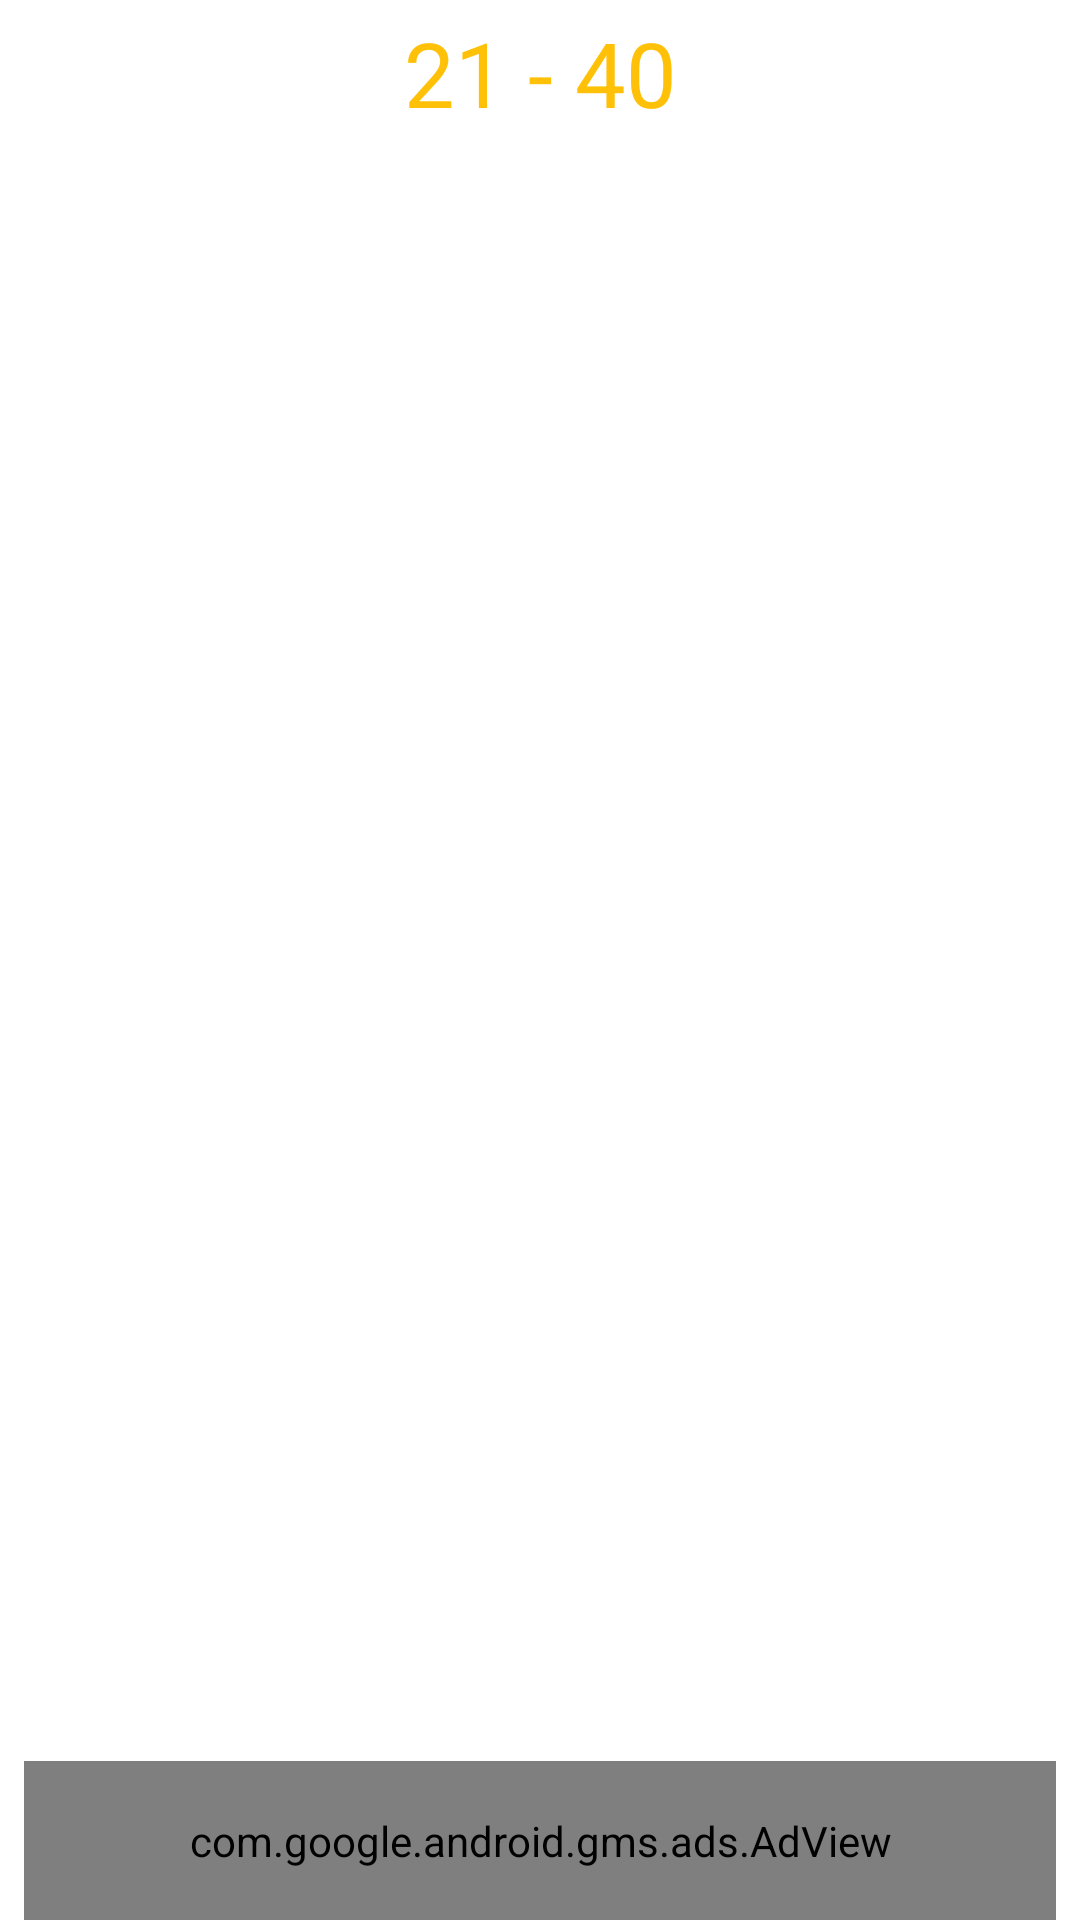

Android layout source for this screen:
<!-- AndroidManifest.xml: application theme AppTheme -->
<!-- res/layout/activity_c2.xml -->
<?xml version="1.0" encoding="utf-8"?>
<androidx.constraintlayout.widget.ConstraintLayout xmlns:android="http://schemas.android.com/apk/res/android"
    xmlns:app="http://schemas.android.com/apk/res-auto"
    xmlns:tools="http://schemas.android.com/tools"
    android:layout_width="match_parent"
    android:layout_height="match_parent"
    android:background="#FFFFFF"
    tools:context=".S1">

    <ListView
        android:id="@+id/S1"
        android:layout_width="379dp"
        android:layout_height="560dp"
        android:layout_marginStart="8dp"
        android:layout_marginLeft="8dp"
        android:layout_marginTop="8dp"
        android:layout_marginEnd="8dp"
        android:layout_marginRight="8dp"
        android:layout_marginBottom="8dp"
        app:layout_constraintBottom_toBottomOf="parent"
        app:layout_constraintEnd_toEndOf="parent"
        app:layout_constraintStart_toStartOf="parent"
        app:layout_constraintTop_toTopOf="parent"
        app:layout_constraintVertical_bias="0.625" />

    <TextView
        android:id="@+id/textView2"
        android:layout_width="wrap_content"
        android:layout_height="wrap_content"
        android:layout_marginStart="8dp"
        android:layout_marginLeft="8dp"
        android:layout_marginTop="8dp"
        android:layout_marginEnd="8dp"
        android:layout_marginRight="8dp"
        android:layout_marginBottom="8dp"
        android:text="21 - 40"
        android:textColor="#FFC107"
        android:textSize="30sp"
        app:layout_constraintBottom_toTopOf="@+id/S1"
        app:layout_constraintEnd_toEndOf="parent"
        app:layout_constraintStart_toStartOf="parent"
        app:layout_constraintTop_toTopOf="parent" />

    <com.google.android.gms.ads.AdView xmlns:ads="http://schemas.android.com/apk/res-auto"
        android:id="@+id/adView"
        android:layout_width="match_parent"
        android:layout_height="53dp"
        android:layout_alignParentBottom="true"
        android:layout_centerHorizontal="true"
        android:layout_marginStart="8dp"
        android:layout_marginLeft="8dp"
        android:layout_marginTop="8dp"
        android:layout_marginEnd="8dp"
        android:layout_marginRight="8dp"
        ads:adSize="SMART_BANNER"
        ads:adUnitId="ca-app-pub-5447709072361004/7615904053"
        ads:layout_constraintBottom_toBottomOf="parent"
        ads:layout_constraintEnd_toEndOf="parent"
        ads:layout_constraintHorizontal_bias="0.498"
        ads:layout_constraintStart_toStartOf="parent"
        ads:layout_constraintTop_toTopOf="@+id/viewPager"
        ads:layout_constraintVertical_bias="1.0"></com.google.android.gms.ads.AdView>
</androidx.constraintlayout.widget.ConstraintLayout>
<!-- resources referenced by this layout -->
<resources>
  <style name="AppTheme" parent="Theme.AppCompat.Light.DarkActionBar">
          
          <item name="colorPrimary">#00A9DE</item>
          <item name="colorPrimaryDark">@color/colorPrimaryDark</item>
          <item name="colorAccent">@color/colorAccent</item>
      </style>
  <!-- not gathered from this repository: default colours our renderer supplied (Android Studio template values) -->
  <color name="colorPrimaryDark">#FF3700B3</color>
  <color name="colorAccent">#FF03DAC5</color>
</resources>
